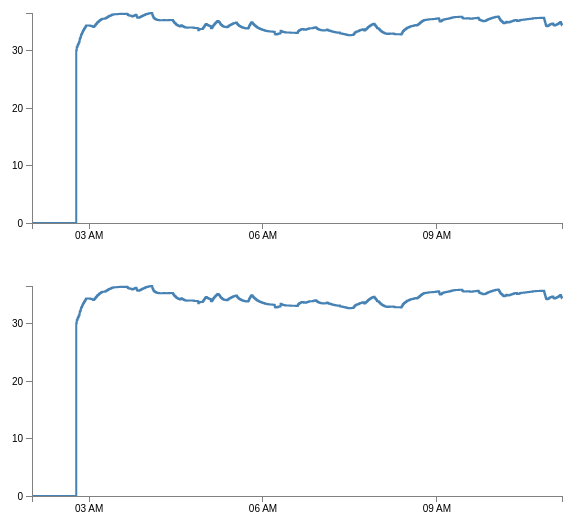
D3 v4 page, settled after 360 driven frames (6 s of simulated time); the page loaded 1 data file(s).


    lineChartWthToolTip()
    lineChartWthToolTip()

// ── render.js
/**
 * Created by Dominic Kwok on 2/25/2017.
 */
function test(width, height, data) {
    data = data.sort()
    var margin = {top: 20, right: 0, bottom: 20, left: 40}
    var heightScale  = d3.scaleLinear().domain([0, Math.max.apply(null, data)*1.1]).range([ height,0])
    var widthScale = d3.scaleLinear().domain([0 ,data.length+1]).range([0,width ])
    var xlist = d3.keys(data).map(
        function(d){return parseFloat(d)})
        xlist.push(xlist[xlist.length-1]+1)
    var xAxis = d3.axisBottom(widthScale).tickValues(xlist)
    var yAxis = d3.axisLeft(heightScale)
    var color = d3.scaleLinear().domain([Math.min.apply(null, data), Math.max.apply(null, data)]).range(["blue", "red"])
    var DrawingArea = d3.select("body").append("svg").attr("width", width).attr("height", height).append('g').attr("transform","translate("+margin["left"]+",0)")
    var bars = DrawingArea.selectAll("rect").data(data).enter()
        .append("rect")
        .attr("height", function (d) {
        return height-heightScale(d)
        })
        .attr("width", 50)
        .attr('x', function (d, i) {
        return widthScale(i+1)-25
        })
        .attr("fill", function (d) {
        return color(d)
        })
        .attr("y",function(d){
        return heightScale(d)-margin["bottom"]
        })
    var circle=DrawingArea.selectAll("circle").data(data).enter()
        .append("circle")
        .attr('cx',function(d,i){
            return widthScale(i+1)
        })
        .attr('cy',function(d){
            return heightScale(d)-margin["bottom"]
        })
        .attr('r',5)
        .attr('fill','black')


    DrawingArea.append("g").attr("transform","translate(0,"+(-margin["top"])+")").call(yAxis)
    DrawingArea.append("g").attr("transform","translate(0,"+(height-margin["bottom"])+")").call(xAxis)
}


function lineChartWthToolTip(){
    // Set the dimensions of the canvas / graph
    var margin = {top: 30, right: 20, bottom: 30, left: 50},
        width = 600 - margin.left - margin.right,
        height = 270 - margin.top - margin.bottom;

// Parse the date / time
    var parseDate = d3.timeParse("%d/%m/%y %H:%M:%S");
    var formatTime = d3.timeFormat("%H:%M:%S");

// Set the ranges
    var x = d3.scaleTime().range([0, width]);
    var y = d3.scaleLinear().range([height, 0]);

// Define the axes
    var xAxis = d3.axisBottom(x).ticks(5);

    var yAxis = d3.axisLeft(y).ticks(5);

// Define the line
    var valueline = d3.line()
        .x(function(d) { return x(d.date); })
        .y(function(d) { return y(d.close); })
        .curve(d3.curveStep)

// Define the div for the tooltip
    var div = d3.select("body").append("div")
        .attr("class", "tooltip")
        .style("opacity", 0);

// Adds the svg canvas
    var svg = d3.select("body")
        .append("svg")
        .attr("width", width + margin.left + margin.right)
        .attr("height", height + margin.top + margin.bottom)
        .append("g")
        .attr("transform",
            "translate(" + margin.left + "," + margin.top + ")");

// Get the data
    d3.csv("MSBand2_ALL_data_23_02_17.csv", function(error, data) {
        data.forEach(function(d) {
            d.date = parseDate(d["Time"]);
            d.close = +d["SkinT"];
        });

        // Scale the range of the data
        x.domain(d3.extent(data, function(d) { return d.date; }));
        y.domain([0, d3.max(data, function(d) { return d.close; })]);

        // Add the valueline path.
        svg.append("path")
            .attr("class", "line")
            .attr("d", valueline(data));

        svg.selectAll("rect")
            .data(data)
            .enter().append("rect")
            .attr("r", 2)
            .attr("fill","transparent")
            .attr("x", function(d) { return x(d.date); })
            .attr("y", function(d) { return y(d.close)-10; })
            .attr("width",1)
            .attr("height",20)
            .on("mouseover", function(d) {
                div.transition()
                    .duration(200)
                    .style("opacity", .9);
                div	.html("Time: "+formatTime(d.date) + "<br/>"  +"Temp:  "+ d.close)
                    .style("left", (d3.event.pageX) + "px")
                    .style("top", (d3.event.pageY - 28) + "px");
            })
            .on("mouseout", function(d) {
                div.transition()
                    .duration(500)
                    .style("opacity", 0);
            });


        // Add the X Axis
        svg.append("g")
            .attr("class", "x axis")
            .attr("transform", "translate(0," + height + ")")
            .call(xAxis);

        // Add the Y Axis
        svg.append("g")
            .attr("class", "y axis")
            .call(yAxis);

    });

}

### data: MSBand2_ALL_data_23_02_17.csv
Time, HR, RR, Mode, GSR, SkinT, AccX, AccY, AccZ, outcome
23/02/17 02:01:22, 78, 0.2821, Acquiring, 340330, 0.000, 0.997, 0.002, -0.035, 1
23/02/17 02:01:22, 78, 0.2655, Acquiring, 340330, 0.000, 0.996, 0.004, -0.034, 1
23/02/17 02:01:23, 78, 0.5641, Acquiring, 340330, 0.000, 0.994, 0.003, -0.034, 1
23/02/17 02:46:50, 78, 0.2323, Acquiring, 0.000, 0.000, 0.000, 0.000, 0.000, 1
23/02/17 02:46:51, 78, 0.7964, Acquiring, 340330, 0.000, 0.988, -0.010, -0.021, 1
23/02/17 02:46:52, 78, 0.4314, Acquiring, 340330, 0.000, 1.023, 0.109, -0.247, 1
23/02/17 02:46:52, 78, 0.7135, Acquiring, 340330, 0.000, 0.340, 0.263, 0.863, 1
23/02/17 02:46:54, 78, 0.9292, Acquiring, 340330, 0.000, 0.636, -0.877, 1.524, 1
23/02/17 02:46:54, 78, 0.3816, Acquiring, 340330, 0.000, 1.246, 0.047, 0.280, 1
23/02/17 02:46:56, 78, 0.5475, Acquiring, 340330, 0.000, -2.368, 0.696, 0.847, 1
23/02/17 02:46:57, 78, 0.7466, Acquiring, 340330, 0.000, -0.051, 0.178, 0.954, 1
23/02/17 02:46:58, 78, 0.5807, Acquiring, 340330, 0.000, -0.084, -0.249, -1.051, 1
23/02/17 02:46:59, 78, 0.896, Acquiring, 340330, 0.000, -0.095, -0.259, -0.968, 1
23/02/17 02:47:00, 78, 0.5144, Acquiring, 340330, 0.000, 0.033, -0.476, -0.878, 1
23/02/17 02:47:00, 78, 0.4148, Acquiring, 340330, 0.000, -0.333, -0.060, -1.119, 1
23/02/17 02:47:01, 78, 0.73, Acquiring, 340330, 0.000, -0.118, 0.466, -0.887, 1
23/02/17 02:47:02, 78, 0.7798, Acquiring, 340330, 0.000, 0.290, 0.265, -0.939, 1
23/02/17 02:47:01, 78, 0.6305, Acquiring, 340330, 0.000, 0.052, 0.414, -0.728, 1
23/02/17 02:47:02, 78, 0.7964, Acquiring, 340330, 0.000, 1.007, 0.266, 0.209, 1
23/02/17 02:47:03, 78, 0.7798, Acquiring, 340330, 0.000, 0.870, 0.280, 0.488, 1
23/02/17 02:47:04, 78, 0.8296, Acquiring, 340330, 0.000, 1.436, 0.011, 0.183, 1
23/02/17 02:47:04, 78, 0.4978, Acquiring, 340330, 0.000, 1.121, -0.021, 0.553, 1
23/02/17 02:47:05, 78, 0.6803, Acquiring, 340330, 0.000, -0.377, 0.904, -0.371, 1
23/02/17 02:47:06, 78, 0.6969, Acquiring, 340330, 0.000, 0.194, -0.050, 0.275, 1
23/02/17 02:47:07, 78, 0.7964, Acquiring, 340330, 0.000, 1.850, -0.086, 0.296, 1
23/02/17 02:47:08, 78, 0.7466, Acquiring, 340330, 0.000, -0.067, 0.203, 0.049, 1
23/02/17 02:47:08, 78, 0.5641, Acquiring, 340330, 0.000, -0.033, 0.587, 0.062, 1
23/02/17 02:47:08, 78, 0.2323, Acquiring, 340330, 0.000, 0.502, 0.533, 0.456, 1
23/02/17 02:47:09, 80, 0.5973, Acquiring, 340330, 0.000, 0.987, 0.728, 0.950, 1
23/02/17 02:47:10, 80, 0.8628, Acquiring, 340330, 0.000, 0.402, 0.800, 0.373, 1
23/02/17 02:47:10, 81, 0.5807, Acquiring, 340330, 29.99, 0.629, 0.782, 0.027, 1
23/02/17 02:47:11, 81, 0.365, Acquiring, 340330, 29.99, 0.563, 1.346, 0.187, 1
23/02/17 02:47:11, 80, 0.8296, Acquiring, 340330, 29.99, 1.299, 0.097, -0.170, 1
23/02/17 02:47:12, 80, 0.7632, Acquiring, 340330, 29.99, 0.117, 0.500, 0.375, 1
23/02/17 02:47:13, 80, 0.813, Acquiring, 340330, 29.99, 0.324, 0.880, 0.674, 1
23/02/17 02:47:14, 80, 0.2821, Locked, 340330, 29.99, -0.379, 1.095, 0.015, 1
23/02/17 02:47:14, 80, 0.3982, Locked, 340330, 29.99, -0.620, 0.785, 0.234, 1
23/02/17 02:47:14, 80, 0.03318, Locked, 340330, 29.99, -0.620, 0.785, 0.234, 1
23/02/17 02:47:14, 80, 0.7964, Locked, 340330, 29.99, -0.815, 0.584, 0.091, 1
23/02/17 02:47:15, 80, 0.7964, Locked, 340330, 29.99, -0.829, 0.593, 0.157, 1
23/02/17 02:47:16, 80, 0.6969, Locked, 340330, 29.99, -0.770, 0.599, 0.315, 1
23/02/17 02:47:17, 80, 0.6637, Locked, 340330, 29.99, -0.844, 0.524, 0.243, 1
23/02/17 02:47:17, 80, 0.4314, Locked, 340330, 29.99, -0.865, 0.476, 0.209, 1
23/02/17 02:47:18, 80, 0.2157, Locked, 340330, 29.99, -0.884, 0.462, 0.218, 1
23/02/17 02:47:18, 80, 0.1659, Locked, 340330, 29.99, -0.890, 0.471, 0.203, 1
23/02/17 02:47:18, 80, 0.4148, Locked, 340330, 29.99, -0.904, 0.385, 0.250, 1
23/02/17 02:47:18, 80, 0.1493, Locked, 340330, 29.99, -0.645, 0.346, 0.290, 1
23/02/17 02:47:19, 78, 0.7466, Locked, 340330, 29.99, -0.042, 0.196, 1.118, 1
23/02/17 02:47:20, 79, 0.7798, Locked, 340330, 29.99, 0.457, 0.839, 0.532, 1
23/02/17 02:47:21, 79, 0.7798, Locked, 340330, 29.99, 0.932, -0.084, 0.252, 1
23/02/17 02:47:21, 79, 0.6637, Locked, 340330, 29.99, 1.282, 0.656, 0.247, 1
23/02/17 02:47:22, 80, 0.6969, Locked, 340330, 29.99, -0.698, 0.430, 0.401, 1
23/02/17 02:47:23, 80, 0.9292, Locked, 340330, 29.99, 0.690, 0.927, 0.213, 1
23/02/17 02:47:23, 80, 0.7135, Locked, 340330, 29.99, -0.127, 0.687, 0.527, 1
23/02/17 02:47:24, 80, 0.2655, Locked, 340330, 29.99, 0.155, 0.497, 0.775, 1
23/02/17 02:47:24, 80, 0.2821, Locked, 340330, 29.99, -0.029, -0.052, 1.052, 1
23/02/17 02:47:25, 80, 0.3982, Locked, 340330, 29.99, -0.151, -0.052, 0.880, 1
23/02/17 02:47:25, 80, 0.04978, Locked, 340330, 29.99, -0.151, -0.052, 0.880, 1
23/02/17 02:47:25, 80, 0.5309, Locked, 340330, 29.99, -0.183, -0.677, 0.877, 1
23/02/17 02:47:27, 80, 0.9789, Locked, 340330, 29.99, 0.071, 0.010, 0.949, 1
... 34,010 more rows